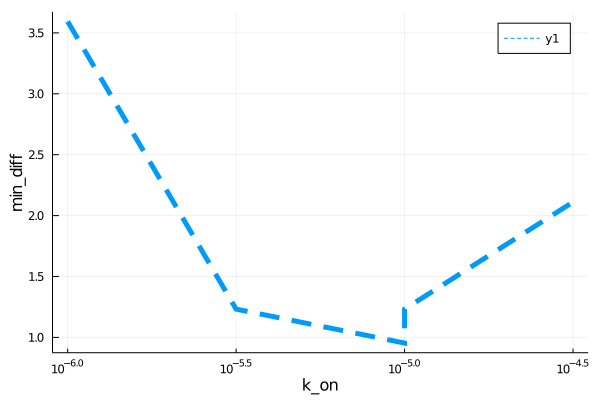

Values plotted in this chart, from the file beside it:
para, error
1.0e-6, 3.594
3.162277660168379e-6, 1.232
9.999999999999999e-6, 0.9535
1.0e-5, 1.232
3.1622776601683795e-5, 2.112
